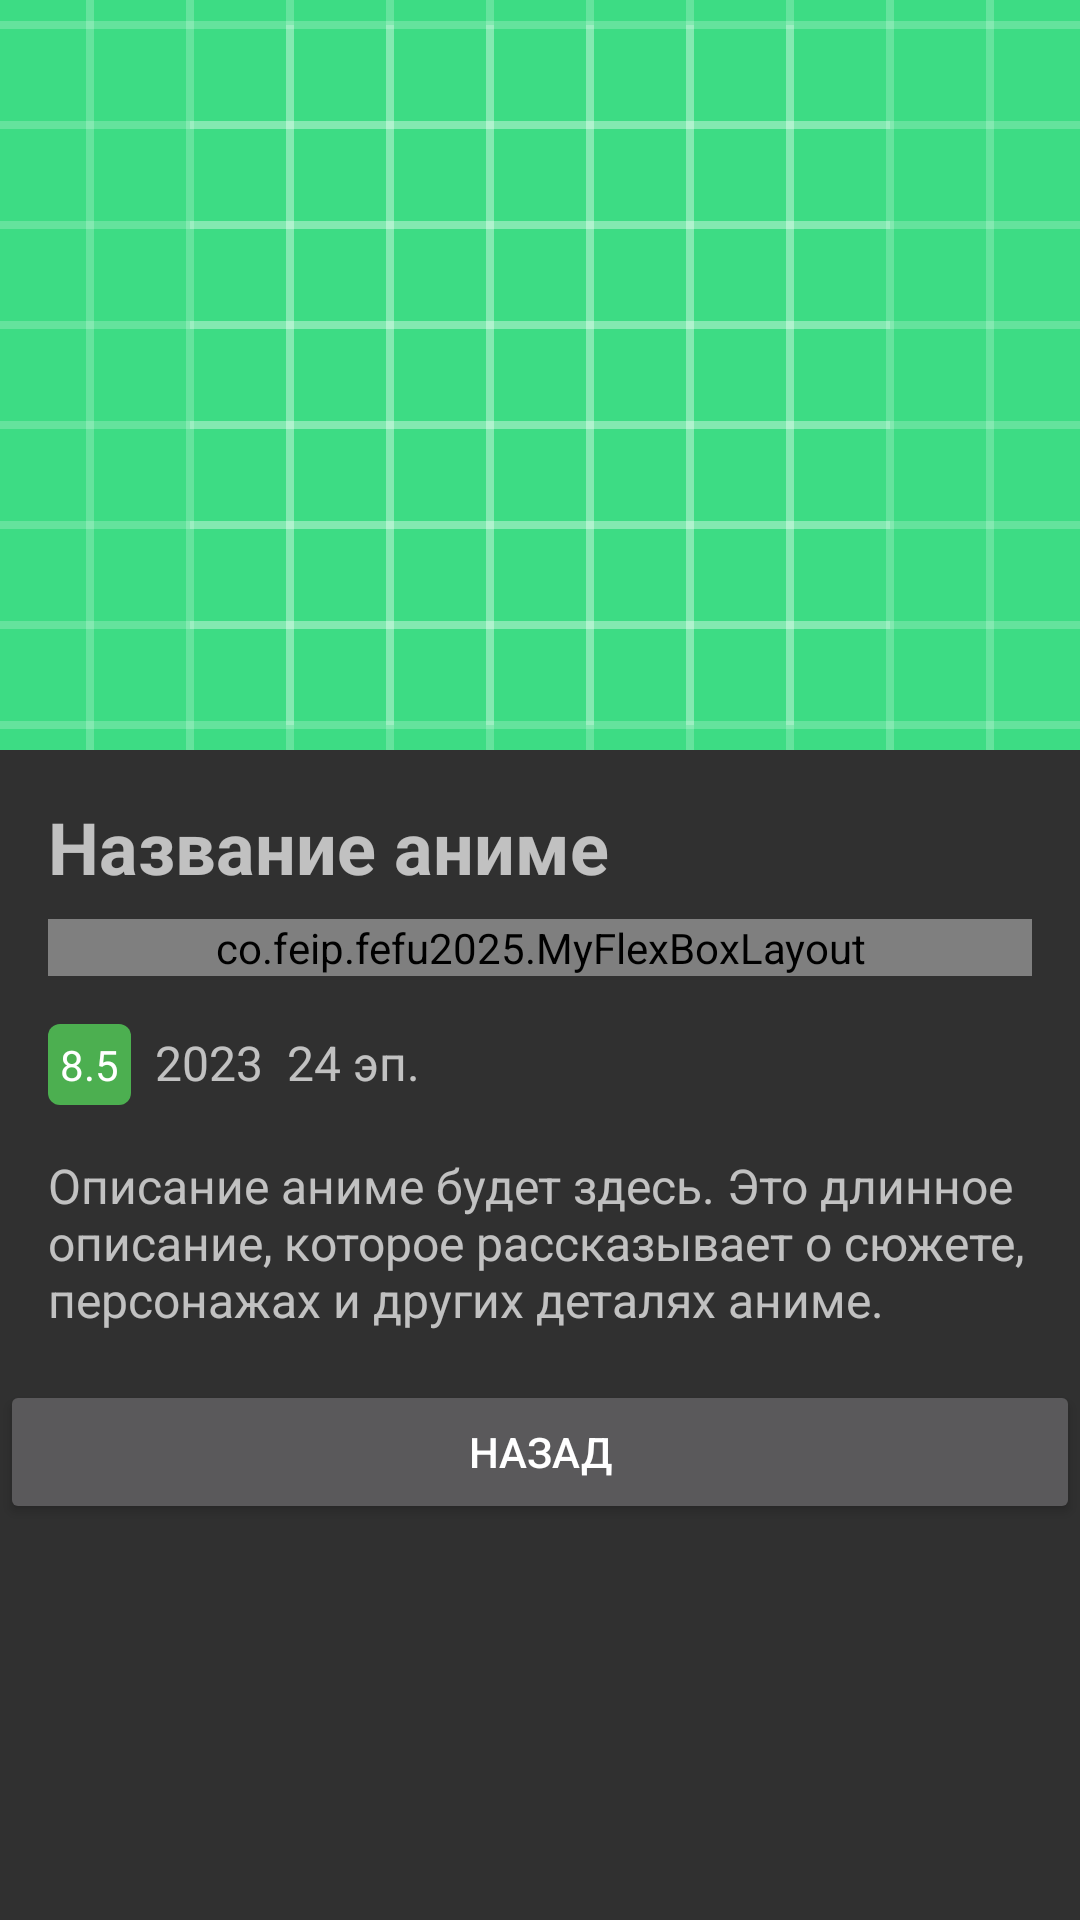

Layout XML and referenced resources for this Android screen:
<!-- AndroidManifest.xml: application theme Theme.AppCompat -->
<!-- res/layout/activity_anime_details.xml -->
<?xml version="1.0" encoding="utf-8"?>
<ScrollView xmlns:android="http://schemas.android.com/apk/res/android"
    xmlns:app="http://schemas.android.com/apk/res-auto"
    android:layout_width="match_parent"
    android:layout_height="match_parent"
    android:fillViewport="true">

    <LinearLayout
        android:layout_width="match_parent"
        android:layout_height="wrap_content"
        android:orientation="vertical">

        <ImageView
            android:id="@+id/animeImage"
            android:layout_width="match_parent"
            android:layout_height="250dp"
            android:scaleType="centerCrop"
            android:src="@drawable/ic_launcher_background" />

        <LinearLayout
            android:layout_width="match_parent"
            android:layout_height="wrap_content"
            android:orientation="vertical"
            android:padding="16dp">

            <TextView
                android:id="@+id/animeTitle"
                android:layout_width="match_parent"
                android:layout_height="wrap_content"
                android:text="Название аниме"
                android:textSize="24sp"
                android:textStyle="bold" />

            <co.feip.fefu2025.MyFlexBoxLayout
                android:id="@+id/genresContainer"
                android:layout_width="match_parent"
                android:layout_height="wrap_content"
                android:layout_marginTop="8dp" />

            <LinearLayout
                android:layout_width="match_parent"
                android:layout_height="wrap_content"
                android:layout_marginTop="16dp"
                android:orientation="horizontal">

                <TextView
                    android:id="@+id/animeRating"
                    android:layout_width="wrap_content"
                    android:layout_height="wrap_content"
                    android:background="@drawable/rating_background"
                    android:padding="4dp"
                    android:text="8.5"
                    android:textColor="@android:color/white" />

                <TextView
                    android:id="@+id/animeYear"
                    android:layout_width="wrap_content"
                    android:layout_height="wrap_content"
                    android:layout_marginStart="8dp"
                    android:text="2023"
                    android:textSize="16sp" />

                <TextView
                    android:id="@+id/animeEpisodes"
                    android:layout_width="wrap_content"
                    android:layout_height="wrap_content"
                    android:layout_marginStart="8dp"
                    android:text="24 эп."
                    android:textSize="16sp" />
            </LinearLayout>

            <TextView
                android:id="@+id/animeDescription"
                android:layout_width="match_parent"
                android:layout_height="wrap_content"
                android:layout_marginTop="16dp"
                android:text="Описание аниме будет здесь. Это длинное описание, которое рассказывает о сюжете, персонажах и других деталях аниме."
                android:textSize="16sp" />
        </LinearLayout>

        <Button
            android:id="@+id/return_btn"
            android:layout_width="match_parent"
            android:layout_height="wrap_content"
            android:text="назад" />
    </LinearLayout>
</ScrollView>
<!-- resources referenced by this layout -->
<resources>
  <!-- drawable ic_launcher_background: vector/xml drawable (drawable, 5606 chars, omitted) -->
  <!-- drawable rating_background (drawable) -->
  <?xml version="1.0" encoding="utf-8"?>
  <shape xmlns:android="http://schemas.android.com/apk/res/android">
      <corners android:radius="4dp" />
      <solid android:color="#4CAF50" />
  </shape>
</resources>
